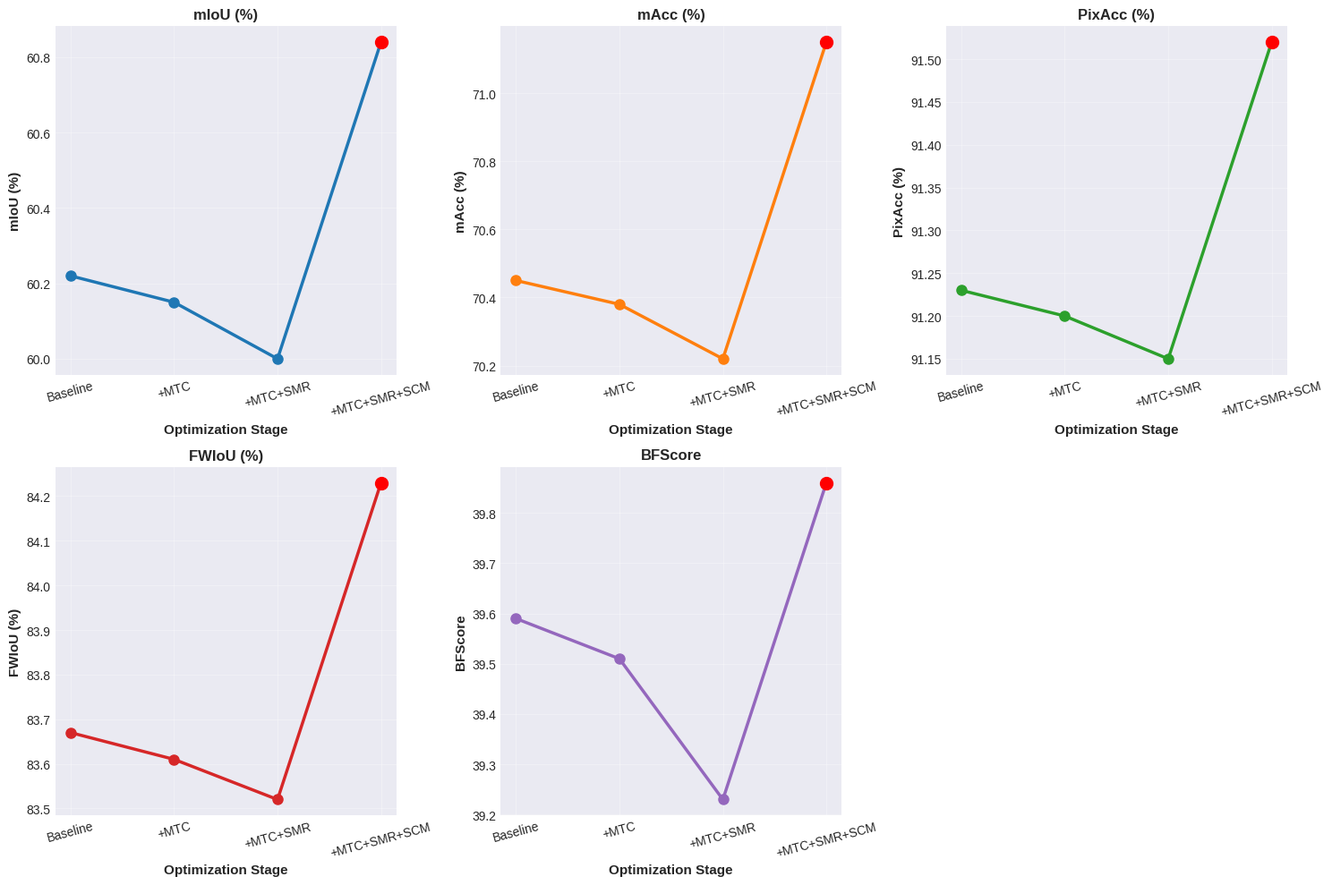

This figure's Python source: (Note: this script raises an exception after producing the figure.)
#!/usr/bin/env python3
# -*- coding: utf-8 -*-
"""
生成更新的图表
按照论文修改要求生成新的折线图
"""

import matplotlib.pyplot as plt
import numpy as np
import matplotlib
matplotlib.rcParams['font.family'] = 'DejaVu Sans'
matplotlib.rcParams['axes.unicode_minus'] = False

# 设置图表样式
plt.style.use('seaborn-v0_8-darkgrid')
colors = ['#1f77b4', '#ff7f0e', '#2ca02c', '#d62728', '#9467bd']

def generate_metrics_line_chart():
    """
    图4：多指标性能变化折线图
    横轴：优化阶段
    纵轴：各项指标数值
    """
    stages = ['Baseline', '+MTC', '+MTC+SMR', '+MTC+SMR+SCM']

    # 数据来自表格
    metrics = {
        'mIoU (%)': [60.22, 60.15, 60.00, 60.84],
        'mAcc (%)': [70.45, 70.38, 70.22, 71.15],
        'PixAcc (%)': [91.23, 91.20, 91.15, 91.52],
        'FWIoU (%)': [83.67, 83.61, 83.52, 84.23],
        'BFScore': [39.59, 39.51, 39.23, 39.86]
    }

    fig, axes = plt.subplots(2, 3, figsize=(15, 10))
    axes = axes.flatten()

    for idx, (metric_name, values) in enumerate(metrics.items()):
        ax = axes[idx]
        ax.plot(stages, values, marker='o', linewidth=2.5, markersize=8, color=colors[idx])
        ax.set_xlabel('Optimization Stage', fontsize=11, fontweight='bold')
        ax.set_ylabel(metric_name, fontsize=11, fontweight='bold')
        ax.set_title(metric_name, fontsize=12, fontweight='bold')
        ax.grid(True, alpha=0.3)
        ax.tick_params(axis='x', rotation=15)

        # 标注最高点
        max_idx = np.argmax(values)
        ax.scatter(max_idx, values[max_idx], color='red', s=100, zorder=5)

    # 删除多余的子图
    fig.delaxes(axes[5])

    plt.tight_layout()
    plt.savefig('figures/fig_metrics_line_chart.png', dpi=300, bbox_inches='tight')
    print("✓ 生成 fig_metrics_line_chart.png")
    plt.close()


def generate_gpu_resources_with_scm():
    """
    图6：GPU资源利用折线图（包含SCM）
    左Y轴：显存峰值（GB）
    右Y轴：Memory Tokens数量
    """
    methods = ['OmniSAM', '+MTC', '+MTC+SMR', '+MTC+SMR+SCM']
    memory_gb = [32.8, 31.5, 31.3, 31.8]
    tokens = [32768, 8192, 4096, 4096]

    fig, ax1 = plt.subplots(figsize=(10, 6))

    # 左Y轴：显存
    color1 = colors[0]
    ax1.set_xlabel('Method', fontsize=12, fontweight='bold')
    ax1.set_ylabel('GPU Memory (GB)', fontsize=12, fontweight='bold', color=color1)
    line1 = ax1.plot(methods, memory_gb, marker='s', linewidth=2.5, markersize=10,
                     color=color1, label='GPU Memory')
    ax1.tick_params(axis='y', labelcolor=color1)
    ax1.tick_params(axis='x', rotation=15)
    ax1.grid(True, alpha=0.3)

    # 右Y轴：Tokens
    ax2 = ax1.twinx()
    color2 = colors[1]
    ax2.set_ylabel('Memory Tokens', fontsize=12, fontweight='bold', color=color2)
    line2 = ax2.plot(methods, tokens, marker='o', linewidth=2.5, markersize=10,
                     color=color2, label='Memory Tokens')
    ax2.tick_params(axis='y', labelcolor=color2)

    # 图例
    lines = line1 + line2
    labels = [l.get_label() for l in lines]
    ax1.legend(lines, labels, loc='upper right', fontsize=11)

    plt.title('GPU Resource Utilization with SCM', fontsize=14, fontweight='bold')
    plt.tight_layout()
    plt.savefig('figures/fig_gpu_resources_with_scm.png', dpi=300, bbox_inches='tight')
    print("✓ 生成 fig_gpu_resources_with_scm.png")
    plt.close()


def generate_token_budget_with_scm():
    """
    图8：Token预算与注意力时间关系折线图（包含SCM）
    横轴：Token预算比例（%）
    左Y轴：注意力时间（秒）
    右Y轴：mIoU（%）
    """
    # 100%-25%为仅SMR的曲线
    budget_pct = [100, 75, 50, 25, 12.5]
    attention_time = [0.85, 0.72, 0.58, 0.45, 0.38]  # 注意力时间随Token预算线性下降

    # mIoU数据（训练后）
    miou_training = [60.22, 60.18, 60.10, 60.03, 60.00]

    # 加入SCM后的mIoU（推理阶段）
    miou_with_scm = [60.51, 60.47, 60.39, 60.32, 60.84]

    fig, ax1 = plt.subplots(figsize=(10, 6))

    # 左Y轴：注意力时间
    color1 = colors[0]
    ax1.set_xlabel('Token Budget (%)', fontsize=12, fontweight='bold')
    ax1.set_ylabel('Attention Time (s)', fontsize=12, fontweight='bold', color=color1)
    line1 = ax1.plot(budget_pct, attention_time, marker='s', linewidth=2.5, markersize=10,
                     color=color1, label='Attention Time')
    ax1.tick_params(axis='y', labelcolor=color1)
    ax1.grid(True, alpha=0.3)

    # 右Y轴：mIoU
    ax2 = ax1.twinx()
    color2 = colors[2]
    color3 = colors[3]
    ax2.set_ylabel('mIoU (%)', fontsize=12, fontweight='bold', color=color2)
    line2 = ax2.plot(budget_pct, miou_training, marker='o', linewidth=2.5, markersize=10,
                     color=color2, label='mIoU (Training)', linestyle='-')
    line3 = ax2.plot(budget_pct, miou_with_scm, marker='^', linewidth=2.5, markersize=10,
                     color=color3, label='mIoU (with SCM)', linestyle='--')
    ax2.tick_params(axis='y', labelcolor=color2)

    # 标注12.5%点（MTC+SMR组合）
    ax1.scatter([12.5], [0.38], color='red', s=150, zorder=5, marker='*')
    ax2.scatter([12.5], [60.84], color='red', s=150, zorder=5, marker='*')
    ax1.annotate('MTC+SMR', xy=(12.5, 0.38), xytext=(20, 0.50),
                arrowprops=dict(arrowstyle='->', color='red', lw=1.5),
                fontsize=10, color='red', fontweight='bold')

    # 图例
    lines = line1 + line2 + line3
    labels = [l.get_label() for l in lines]
    ax1.legend(lines, labels, loc='center left', fontsize=10)

    plt.title('Token Budget vs Attention Time (with SCM)', fontsize=14, fontweight='bold')
    plt.tight_layout()
    plt.savefig('figures/fig_token_budget_with_scm.png', dpi=300, bbox_inches='tight')
    print("✓ 生成 fig_token_budget_with_scm.png")
    plt.close()


if __name__ == '__main__':
    print("开始生成更新的图表...")
    generate_metrics_line_chart()
    generate_gpu_resources_with_scm()
    generate_token_budget_with_scm()
    print("\n所有图表生成完成！")
